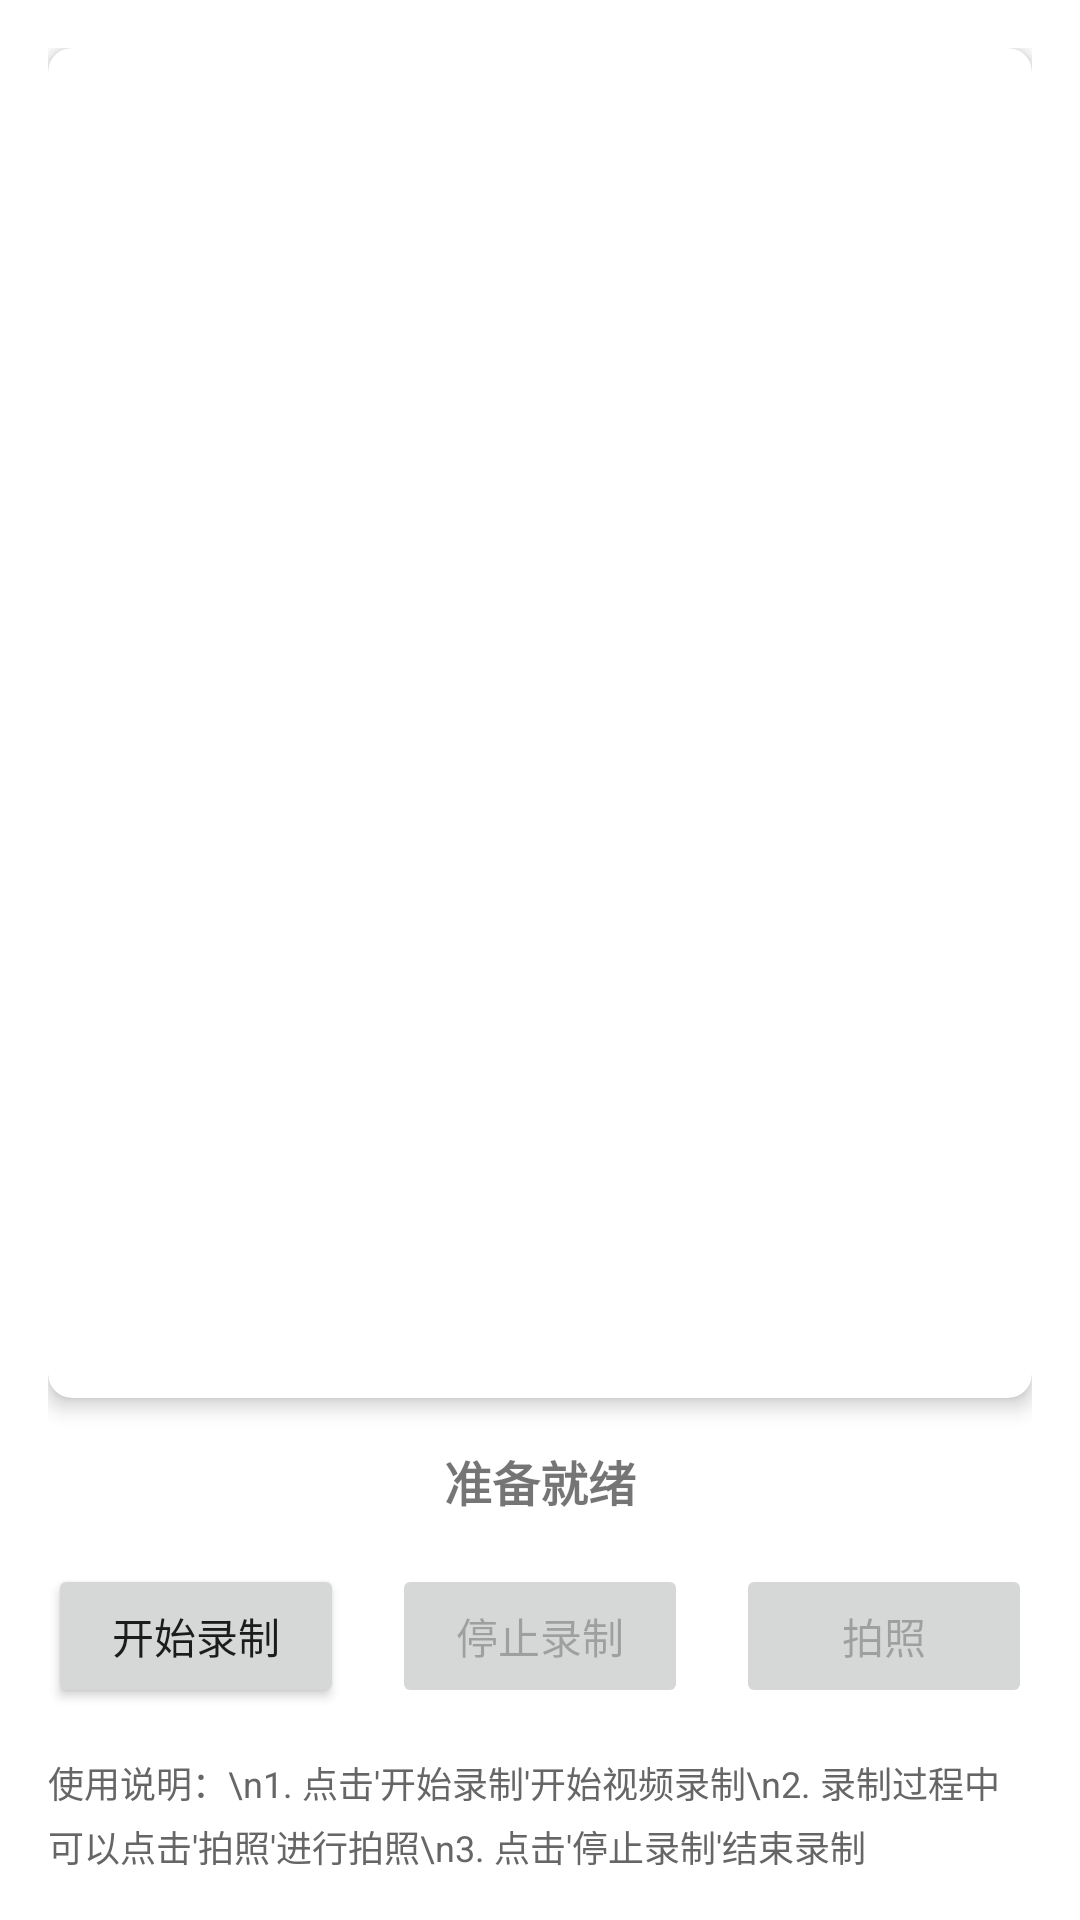

Write the Android layout XML for this screen, with the resource values it uses.
<!-- AndroidManifest.xml: application theme Theme.App -->
<!-- res/layout/activity_camera2_recording_photo.xml -->
<?xml version="1.0" encoding="utf-8"?>
<LinearLayout xmlns:android="http://schemas.android.com/apk/res/android"
    xmlns:app="http://schemas.android.com/apk/res-auto"
    android:layout_width="match_parent"
    android:layout_height="match_parent"
    android:orientation="vertical"
    android:padding="16dp">

    
    <androidx.cardview.widget.CardView
        android:layout_width="match_parent"
        android:layout_height="0dp"
        android:layout_weight="1"
        android:layout_marginBottom="16dp"
        app:cardCornerRadius="8dp"
        app:cardElevation="4dp">

        <TextureView
            android:id="@+id/textureView"
            android:layout_width="match_parent"
            android:layout_height="match_parent"
            android:layout_gravity="center" />

    </androidx.cardview.widget.CardView>

    
    <TextView
        android:id="@+id/tvStatus"
        android:layout_width="match_parent"
        android:layout_height="wrap_content"
        android:layout_marginBottom="16dp"
        android:text="准备就绪"
        android:textAlignment="center"
        android:textSize="16sp"
        android:textStyle="bold" />

    
    <LinearLayout
        android:layout_width="match_parent"
        android:layout_height="wrap_content"
        android:orientation="horizontal"
        android:gravity="center">

        <Button
            android:id="@+id/btnStartRecording"
            android:layout_width="0dp"
            android:layout_height="wrap_content"
            android:layout_weight="1"
            android:layout_marginEnd="8dp"
            android:text="开始录制"
            android:textSize="14sp" />

        <Button
            android:id="@+id/btnStopRecording"
            android:layout_width="0dp"
            android:layout_height="wrap_content"
            android:layout_weight="1"
            android:layout_marginStart="8dp"
            android:layout_marginEnd="8dp"
            android:text="停止录制"
            android:textSize="14sp"
            android:enabled="false" />

        <Button
            android:id="@+id/btnCapturePhoto"
            android:layout_width="0dp"
            android:layout_height="wrap_content"
            android:layout_weight="1"
            android:layout_marginStart="8dp"
            android:text="拍照"
            android:textSize="14sp"
            android:enabled="false" />

    </LinearLayout>

    
    <TextView
        android:layout_width="match_parent"
        android:layout_height="wrap_content"
        android:layout_marginTop="16dp"
        android:text="使用说明：\n1. 点击'开始录制'开始视频录制\n2. 录制过程中可以点击'拍照'进行拍照\n3. 点击'停止录制'结束录制"
        android:textSize="12sp"
        android:textColor="#666666"
        android:lineSpacingExtra="4dp" />

</LinearLayout>
<!-- resources referenced by this layout -->
<resources>
  <style name="Theme.App" parent="Theme.MaterialComponents.DayNight.NoActionBar">
          
          <item name="colorPrimary">@color/date_dialog_btn</item>
          <item name="colorPrimaryDark">@color/white</item>
          
          <item name="colorSecondary">@color/date_dialog_btn</item>
          <item name="colorSecondaryVariant">@color/teal_700</item>
          <item name="colorOnSecondary">@color/black</item>
          
          <item name="android:statusBarColor">@color/transparent</item>
          
          
          
      </style>
  <color name="date_dialog_btn">#008FFF</color>
  <color name="white">#FFFFFF</color>
  <color name="teal_700">#FF018786</color>
  <color name="black">#000000</color>
  <color name="transparent">#00000000</color>
</resources>
